Run: headless pygame with SDL's dummy video driver; simulated clock (each Clock.tick advances the game by its frame time, no real sleeping); random seed 0; keys injected as events and as key.get_pressed() state; no mouse input.
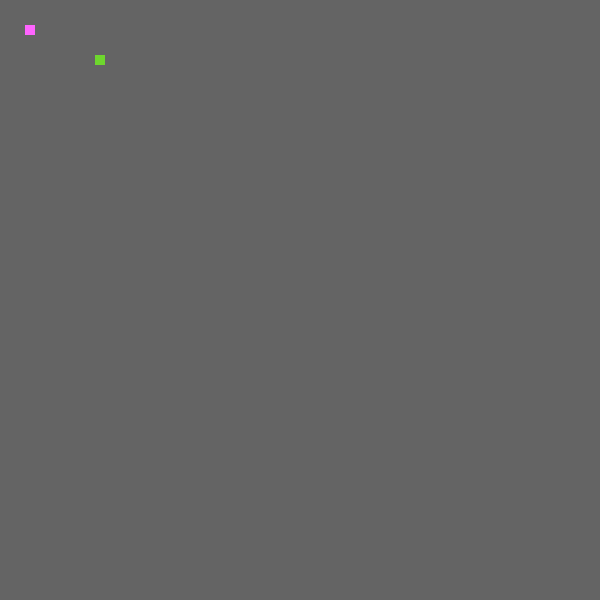
Frame 1 of 4 · flips 1–60 · no input
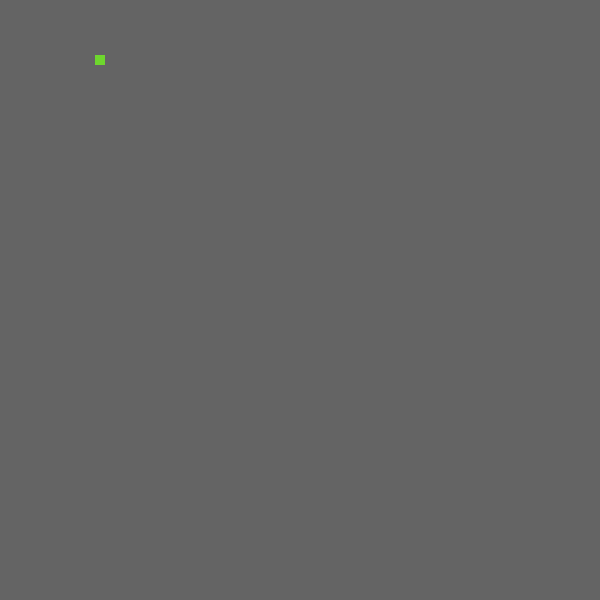
Frame 2 of 4 · flips 61–180 · tapped SPACE, RETURN · held RIGHT (→), D
Frame 3 of 4 · flips 181–300 · held DOWN (↓), S · screen unchanged from frame 2, image omitted
Frame 4 of 4 · flips 301–420 · held LEFT (←), A, UP (↑), W · screen unchanged from frame 3, image omitted

The pygame program that drew these frames:

import pygame  
import sys  
import random

class Sprite(pygame.sprite.Sprite):  
    def __init__(self, pos):  
        pygame.sprite.Sprite.__init__(self)  
        self.image = pygame.Surface([10, 10])  
        self.rect = self.image.get_rect()  
        self.rect.center = pos  
        self.Direction = None
        self.headPos = pos
        self.tails = []
        self.length = 0
        
    def get_direction(self,pressed):
        for i in range(4):
            if pressed[self.move[i]]:
                key = self.move[i]
                if key == pygame.K_LEFT and self.Direction != pygame.K_RIGHT:
                    self.Direction = key
                elif key == pygame.K_UP and self.Direction != pygame.K_DOWN:
                    self.Direction = key
                elif key == pygame.K_DOWN and self.Direction != pygame.K_UP:
                    self.Direction = key
                elif key == pygame.K_RIGHT and self.Direction != pygame.K_LEFT:
                    self.Direction = key

    def run(self):
        if self.Direction != None:
            for i in range(2):  
                if self.Direction == self.move[i]:  
                    self.rect.x += self.vx * [-1, 1][i]  

            for i in range(2):  
                if self.Direction == self.move[2:4][i]:  
                    self.rect.y += self.vy * [-1, 1][i]



def generate_food(food_group):
    x = random.randint(0,600)
    y = random.randint(0,600)

    food = Sprite([x,y])
    food.image.fill((110, 215, 45))
 
    food_group.add(food)

    return [x,y]

def main():  
    pygame.init()  
    clock = pygame.time.Clock()  
    fps = 20
    bg = [100, 100, 100]  
    size =[600, 600]  
    screen = pygame.display.set_mode(size)  
    player = Sprite([30, 30])  

    player.move = [pygame.K_LEFT, pygame.K_RIGHT, pygame.K_UP, pygame.K_DOWN]  
    player.vx = 10
    player.vy = 10
    player.image.fill((255, 100, 255))  

    food = Sprite([100, 60])  
    food.image.fill((110, 215, 45))  

    food_group = pygame.sprite.Group()  
    food_group.add(food)  
  
    player_group = pygame.sprite.Group()  
    player_group.add(player)  

    while True:  
        for event in pygame.event.get():  
            if event.type == pygame.QUIT:  
                return False

        pressed = pygame.key.get_pressed()

        player.get_direction(pressed)
        player.run()
          
        screen.fill(bg)  
      
        hit = pygame.sprite.spritecollide(player, food_group, True)  

        if hit: 
            generate_food(food_group) 
            


        player_group.draw(screen)  
        food_group.draw(screen)  
        pygame.display.update()  
        clock.tick(fps)  
    pygame.quit()  
    sys.exit  

if __name__ == '__main__':  
    main()
